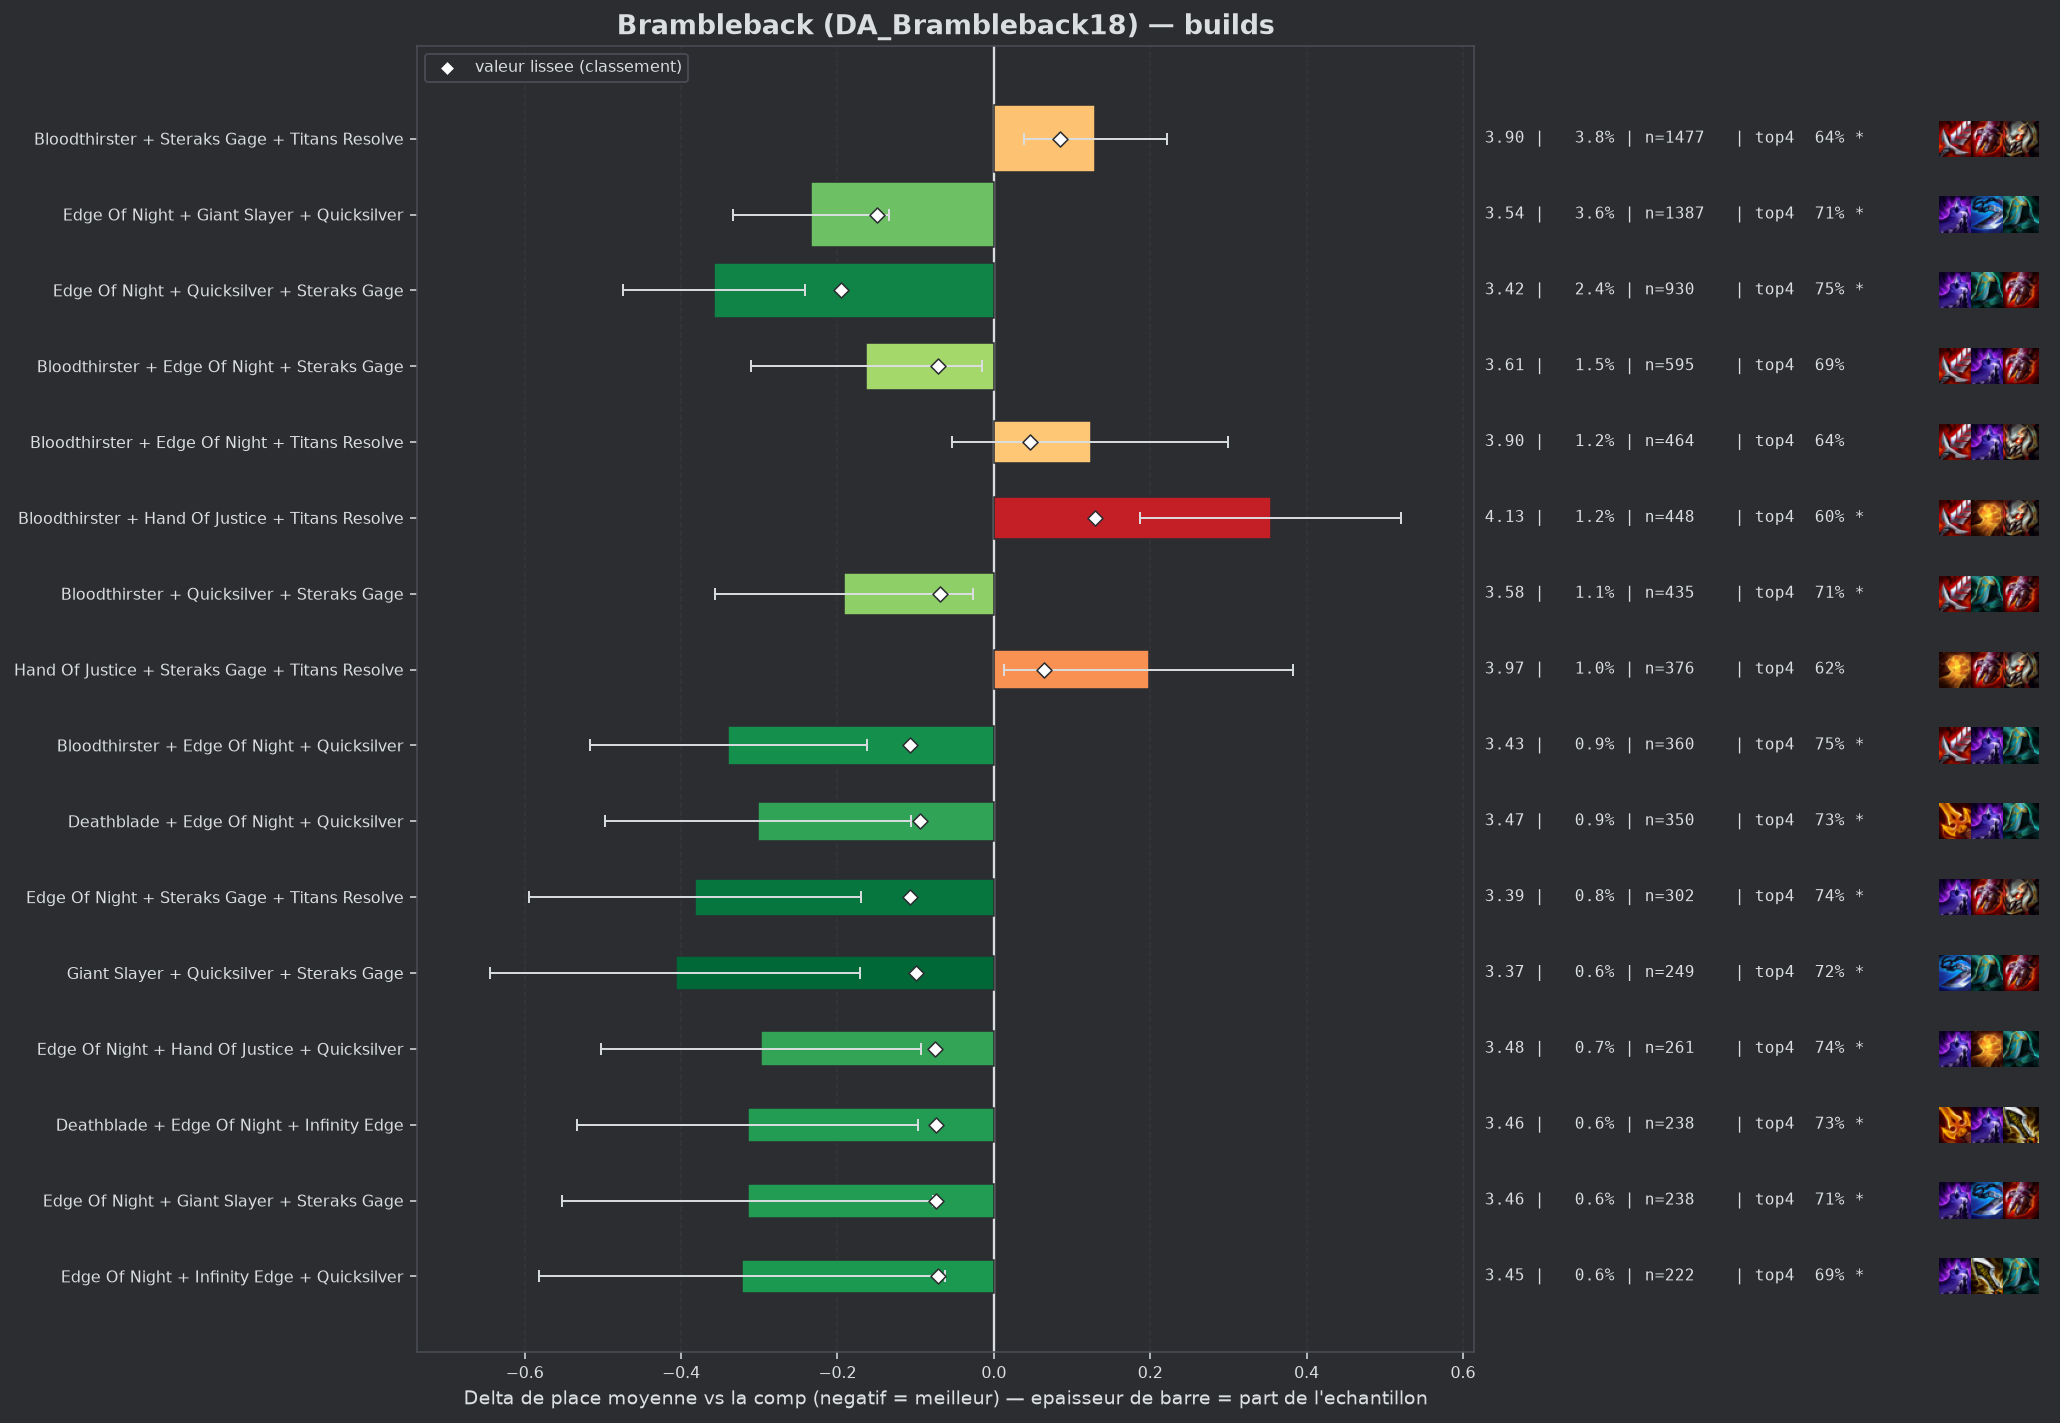

Data behind this chart, as committed beside it:
group, label, n, share, avg_place, shrunk_avg, score, d_avg, d_avg_pess, impact, d_top4, win, top2, top4, sd, z, p, significant
populaire, Edge Of Night + Quicksilver + Steraks Ga…, 930, 0.02393, 3.415, 3.578, -0.195, -0.358, -0.242, 0.0047, 0.0857, 0.1441, 0.3581, 0.7462, 1.785, -6.04, 0.0, True
populaire, Edge Of Night + Giant Slayer + Quicksilv…, 1387, 0.03569, 3.539, 3.623, -0.15, -0.234, -0.134, 0.0053, 0.0489, 0.1536, 0.3389, 0.7094, 1.866, -4.58, 0.0, True
populaire, Bloodthirster + Edge Of Night + Quicksil…, 360, 0.009263, 3.433, 3.665, -0.107, -0.34, -0.162, 0.001, 0.0922, 0.1139, 0.3389, 0.7528, 1.71, -3.75, 0.00018, True
pepite, Edge Of Night + Steraks Gage + Titans Re…, 302, 0.00777, 3.391, 3.666, -0.107, -0.382, -0.17, 0.0008, 0.0812, 0.1623, 0.3808, 0.7417, 1.873, -3.53, 0.00041, True
pepite, Giant Slayer + Quicksilver + Steraks Gag…, 249, 0.006407, 3.365, 3.674, -0.099, -0.407, -0.171, 0.0006, 0.0623, 0.1687, 0.4177, 0.7229, 1.897, -3.38, 0.00073, True
populaire, Deathblade + Edge Of Night + Quicksilver, 350, 0.009006, 3.471, 3.679, -0.094, -0.302, -0.106, 0.0008, 0.0709, 0.16, 0.3486, 0.7314, 1.862, -3.02, 0.00256, True
pepite, Edge Of Night + Hand Of Justice + Quicks…, 261, 0.006716, 3.475, 3.698, -0.075, -0.298, -0.093, 0.0005, 0.0789, 0.1149, 0.3257, 0.7395, 1.681, -2.85, 0.00436, True
pepite, Deathblade + Edge Of Night + Infinity Ed…, 238, 0.006124, 3.458, 3.699, -0.074, -0.315, -0.097, 0.0005, 0.0663, 0.1218, 0.3361, 0.7269, 1.709, -2.83, 0.00462, True
pepite, Edge Of Night + Giant Slayer + Steraks G…, 238, 0.006124, 3.458, 3.699, -0.074, -0.315, -0.078, 0.0005, 0.0495, 0.1513, 0.3697, 0.7101, 1.86, -2.6, 0.0092, True
pepite, Edge Of Night + Infinity Edge + Quicksil…, 222, 0.005712, 3.45, 3.701, -0.072, -0.322, -0.063, 0.0004, 0.0332, 0.1802, 0.3919, 0.6937, 1.967, -2.44, 0.01484, True
populaire, Bloodthirster + Edge Of Night + Steraks …, 595, 0.01531, 3.61, 3.702, -0.071, -0.163, -0.015, 0.0011, 0.0319, 0.1277, 0.3261, 0.6924, 1.822, -2.16, 0.03059, False
populaire, Bloodthirster + Quicksilver + Steraks Ga…, 435, 0.01119, 3.582, 3.704, -0.069, -0.191, -0.027, 0.0008, 0.0521, 0.0966, 0.3195, 0.7126, 1.741, -2.28, 0.02275, True
, Quicksilver + Steraks Gage + Titans Reso…, 124, 0.003191, 3.298, 3.708, -0.065, -0.475, -0.189, 0.0002, 0.0975, 0.1048, 0.3871, 0.7581, 1.621, -3.25, 0.00115, True
, Hand Of Justice + Quicksilver + Steraks …, 213, 0.005481, 3.479, 3.71, -0.063, -0.294, -0.051, 0.0003, 0.0859, 0.108, 0.3568, 0.7465, 1.801, -2.38, 0.01753, True
, Hand Of Justice + Infinity Edge + Quicks…, 138, 0.003551, 3.384, 3.714, -0.059, -0.389, -0.073, 0.0002, 0.0496, 0.1884, 0.3913, 0.7101, 1.889, -2.41, 0.0158, True
, Deathblade + Edge Of Night + Giant Slaye…, 178, 0.00458, 3.478, 3.718, -0.055, -0.295, -0.009, 0.0003, 0.0866, 0.1742, 0.3483, 0.7472, 1.944, -2.02, 0.04303, False
, Bloodthirster + Deathblade + Steraks Gag…, 187, 0.004812, 3.503, 3.721, -0.052, -0.27, -0.021, 0.0003, 0.0453, 0.139, 0.3369, 0.7059, 1.732, -2.13, 0.03333, False
, Bloodthirster + Deathblade + Quicksilver, 114, 0.002933, 3.368, 3.721, -0.052, -0.405, -0.053, 0.0002, 0.1202, 0.1754, 0.3772, 0.7807, 1.911, -2.26, 0.02405, True
, Giant Slayer + Steraks Gage + Titans Res…, 115, 0.002959, 3.391, 3.724, -0.049, -0.382, -0.062, 0.0001, 0.1047, 0.1391, 0.3478, 0.7652, 1.748, -2.34, 0.01943, True
, Deathblade + Giant Slayer + Quicksilver, 95, 0.002444, 3.326, 3.724, -0.049, -0.447, -0.08, 0.0001, 0.0868, 0.1368, 0.4105, 0.7474, 1.821, -2.39, 0.01695, True
, Hextech Gunblade + Quicksilver + Steraks…, 64, 0.001647, 3.125, 3.724, -0.049, -0.648, -0.196, 0.0001, 0.1051, 0.25, 0.4219, 0.7656, 1.841, -2.81, 0.00491, True
, Quicksilver + Steraks Gage + Steraks Gag…, 40, 0.001029, 2.775, 3.724, -0.049, -0.998, -0.603, 0.0001, 0.2395, 0.125, 0.55, 0.9, 1.275, -4.95, 0.0, True
, Bloodthirster + Giant Slayer + Steraks G…, 205, 0.005275, 3.551, 3.727, -0.046, -0.222, 0.0, 0.0002, 0.0712, 0.0927, 0.322, 0.7317, 1.72, -1.84, 0.06585, False
, Giant Slayer + Hand Of Justice + Quicksi…, 126, 0.003242, 3.46, 3.729, -0.044, -0.313, 0.0, 0.0001, 0.0537, 0.1746, 0.381, 0.7143, 1.893, -1.85, 0.06414, False
, Bloodthirster + Last Whisper + Quicksilv…, 49, 0.001261, 3.041, 3.73, -0.043, -0.732, -0.249, 0.0001, 0.1558, 0.2245, 0.4082, 0.8163, 1.726, -2.97, 0.003, True
, Edge Of Night + Last Whisper + Steraks G…, 58, 0.001492, 3.19, 3.732, -0.041, -0.583, -0.09, 0.0001, 0.0636, 0.2241, 0.431, 0.7241, 1.916, -2.32, 0.02052, True
, Edge Of Night + Quicksilver + Strikers F…, 55, 0.001415, 3.145, 3.731, -0.041, -0.627, -0.181, 0.0001, 0.1213, 0.1636, 0.4182, 0.7818, 1.689, -2.75, 0.0059, True
, Deathblade + Edge Of Night + Titans Reso…, 100, 0.002573, 3.42, 3.733, -0.04, -0.353, -0.007, 0.0001, 0.0695, 0.13, 0.38, 0.73, 1.762, -2.0, 0.04546, False
, Guinsoos Rageblade + Steraks Gage + Tita…, 75, 0.00193, 3.32, 3.733, -0.04, -0.453, -0.1, 0.0001, 0.1128, 0.1333, 0.32, 0.7733, 1.559, -2.51, 0.012, True
, Deathblade + Quicksilver + Steraks Gage, 158, 0.004065, 3.551, 3.735, -0.038, -0.222, 0.0, 0.0002, 0.042, 0.1456, 0.3101, 0.7025, 1.837, -1.52, 0.129, False
, Deathblade + Edge Of Night + Steraks Gag…, 249, 0.006407, 3.622, 3.736, -0.037, -0.15, 0.0, 0.0002, 0.0142, 0.1325, 0.3534, 0.6747, 1.919, -1.23, 0.2174, False
, Deathblade + Hand Of Justice + Steraks G…, 84, 0.002161, 3.393, 3.736, -0.037, -0.38, -0.006, 0.0001, 0.0537, 0.1786, 0.369, 0.7143, 1.746, -1.99, 0.04629, False
, Edge Of Night + Last Whisper + Quicksilv…, 60, 0.001544, 3.25, 3.735, -0.037, -0.523, -0.113, 0.0001, 0.1228, 0.1667, 0.3667, 0.7833, 1.619, -2.5, 0.01244, True
, Bloodthirster + Deathblade + Edge Of Nig…, 222, 0.005712, 3.617, 3.738, -0.035, -0.156, 0.0, 0.0002, 0.0782, 0.1261, 0.3333, 0.7387, 1.88, -1.23, 0.2181, False
, Edge Of Night + Quicksilver + Titans Res…, 119, 0.003062, 3.513, 3.738, -0.035, -0.26, 0.0, 0.0001, 0.0453, 0.1597, 0.3445, 0.7059, 1.842, -1.54, 0.1237, False
, Infinity Edge + Quicksilver + Steraks Ga…, 140, 0.003602, 3.55, 3.739, -0.034, -0.223, 0.0, 0.0001, 0.0466, 0.1357, 0.3571, 0.7071, 1.883, -1.4, 0.1621, False
, Emblem Rapidfire + Edge Of Night + Quick…, 64, 0.001647, 3.328, 3.739, -0.034, -0.445, -0.05, 0.0001, 0.1207, 0.125, 0.3594, 0.7812, 1.611, -2.21, 0.02736, False
, Bloodthirster + Giant Slayer + Quicksilv…, 171, 0.0044, 3.591, 3.74, -0.033, -0.182, 0.0, 0.0001, 0.0412, 0.1111, 0.3333, 0.7018, 1.799, -1.32, 0.1862, False
, Emblem Rapidfire + Edge Of Night + Stera…, 70, 0.001801, 3.386, 3.741, -0.032, -0.387, 0.0, 0.0001, 0.0966, 0.1857, 0.3429, 0.7571, 1.759, -1.84, 0.06579, False
, Emblem Rapidfire + Bloodthirster + Stera…, 57, 0.001467, 3.316, 3.742, -0.031, -0.457, 0.0, 0.0, 0.1114, 0.1754, 0.4211, 0.7719, 1.808, -1.91, 0.05646, False
, Deathblade + Hand Of Justice + Quicksilv…, 48, 0.001235, 3.292, 3.745, -0.028, -0.481, 0.0, 0.0, 0.0895, 0.125, 0.4375, 0.75, 1.707, -1.95, 0.051, False
, Bloodthirster + Edge Of Night + Giant Sl…, 283, 0.007282, 3.671, 3.746, -0.027, -0.102, 0.0, 0.0002, 0.0179, 0.1555, 0.3392, 0.6784, 1.956, -0.87, 0.384, False
, Edge Of Night + Giant Slayer + Infinity …, 122, 0.003139, 3.582, 3.747, -0.026, -0.191, 0.0, 0.0001, 0.0034, 0.1393, 0.3525, 0.6639, 1.841, -1.14, 0.2528, False
, Edge Of Night + Guinsoos Rageblade + Ste…, 50, 0.001287, 3.36, 3.748, -0.025, -0.413, 0.0, 0.0, 0.0995, 0.16, 0.4, 0.76, 1.874, -1.56, 0.1194, False
, Deathblade + Steraks Gage + Titans Resol…, 106, 0.002727, 3.575, 3.749, -0.024, -0.197, 0.0, 0.0001, 0.0093, 0.1321, 0.3302, 0.6698, 1.796, -1.13, 0.2584, False
, Deathblade + Giant Slayer + Steraks Gage, 69, 0.001775, 3.478, 3.749, -0.024, -0.295, 0.0, 0.0, 0.0496, 0.1304, 0.3768, 0.7101, 1.9, -1.29, 0.1982, False
, Edge Of Night + Hextech Gunblade + Quick…, 49, 0.001261, 3.367, 3.749, -0.024, -0.406, 0.0, 0.0, 0.0946, 0.2041, 0.4082, 0.7551, 2.047, -1.39, 0.1658, False
, Edge Of Night + Giant Slayer + Hand Of J…, 171, 0.0044, 3.643, 3.75, -0.023, -0.13, 0.0, 0.0001, 0.0588, 0.0994, 0.2924, 0.7193, 1.736, -0.97, 0.3299, False
, Bloodthirster + Steraks Gage + Steraks G…, 57, 0.001467, 3.439, 3.75, -0.023, -0.334, 0.0, 0.0, 0.0588, 0.1579, 0.386, 0.7193, 1.91, -1.32, 0.1867, False
, Edge Of Night + Guinsoos Rageblade + Qui…, 44, 0.001132, 3.386, 3.752, -0.021, -0.387, 0.0, 0.0, 0.0213, 0.2045, 0.4545, 0.6818, 1.98, -1.29, 0.1955, False
, Last Whisper + Quicksilver + Steraks Gag…, 46, 0.001184, 3.413, 3.753, -0.02, -0.36, 0.0, 0.0, 0.0351, 0.1739, 0.4348, 0.6957, 1.895, -1.29, 0.1979, False
, Bloodthirster + Quicksilver + Titans Res…, 190, 0.004889, 3.679, 3.754, -0.018, -0.094, 0.0, 0.0001, 0.0395, 0.1158, 0.2737, 0.7, 1.767, -0.73, 0.4648, False
, Edge Of Night + Guinsoos Rageblade + Han…, 53, 0.001364, 3.509, 3.756, -0.017, -0.263, 0.0, 0.0, 0.0187, 0.1698, 0.3396, 0.6792, 1.88, -1.02, 0.3078, False
, Edge Of Night + Infinity Edge + Last Whi…, 47, 0.001209, 3.468, 3.756, -0.017, -0.305, 0.0, 0.0, 0.0841, 0.1064, 0.4255, 0.7447, 1.944, -1.07, 0.2827, False
, Emblem Rapidfire + Quicksilver + Steraks…, 43, 0.001106, 3.442, 3.756, -0.017, -0.331, 0.0, 0.0, 0.0139, 0.186, 0.3721, 0.6744, 1.896, -1.14, 0.2525, False
, Edge Of Night + Hand Of Justice + Sterak…, 315, 0.008105, 3.717, 3.757, -0.016, -0.055, 0.0, 0.0001, 0.0252, 0.0921, 0.2825, 0.6857, 1.789, -0.55, 0.5837, False
, Infinity Edge + Steraks Gage + Titans Re…, 127, 0.003268, 3.669, 3.758, -0.015, -0.104, 0.0, 0.0, 0.0324, 0.0866, 0.2835, 0.6929, 1.721, -0.68, 0.4982, False
, Bloodthirster + Last Whisper + Steraks G…, 89, 0.00229, 3.629, 3.758, -0.015, -0.144, 0.0, 0.0, 0.0586, 0.1348, 0.2584, 0.7191, 1.826, -0.74, 0.4583, False
, Giant Slayer + Quicksilver + Titans Reso…, 60, 0.001544, 3.567, 3.758, -0.015, -0.206, 0.0, 0.0, 0.0228, 0.1, 0.4, 0.6833, 1.865, -0.86, 0.392, False
, Guinsoos Rageblade + Hand Of Justice + T…, 45, 0.001158, 3.511, 3.759, -0.014, -0.262, 0.0, 0.0, -0.0383, 0.1111, 0.3111, 0.6222, 1.586, -1.11, 0.2686, False
... 72 more rows
